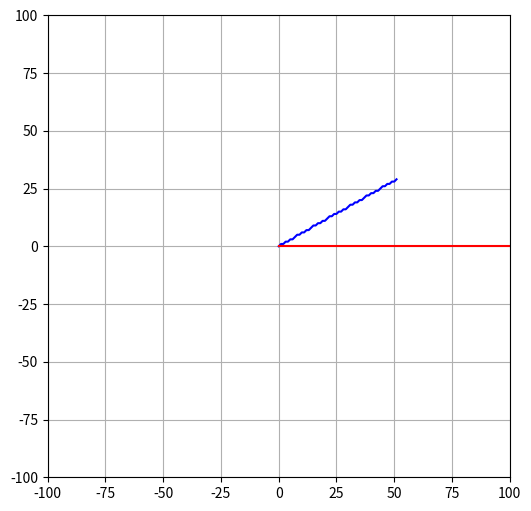

This figure's Python source:
import matplotlib.pyplot as plt
import math

def bresenham_line(x0, y0, x1, y1):
    points = []
    dx = abs(x1 - x0)
    dy = abs(y1 - y0)
    sx = 1 if x0 < x1 else -1
    sy = 1 if y0 < y1 else -1
    err = dx - dy
    
    while True:
        points.append((x0, y0))
        if x0 == x1 and y0 == y1:
            break
        e2 = 2 * err
        if e2 > -dy:
            err -= dy
            x0 += sx
        if e2 < dx:
            err += dx
            y0 += sy
    
    return points

def plot_line(points, color='black'):
    x_vals, y_vals = zip(*points)
    plt.plot(x_vals, y_vals, color=color)

center_x, center_y = 0, 0
radius = 100 

angle_hour = 60
angle_minute = 90

x1_hour = int(center_x + (radius * 0.6) * math.cos(math.radians(90 - angle_hour)))
y1_hour = int(center_y + (radius * 0.6) * math.sin(math.radians(90 - angle_hour)))

x1_minute = int(center_x + radius * math.cos(math.radians(90 - angle_minute)))
y1_minute = int(center_y + radius * math.sin(math.radians(90 - angle_minute)))

hour_line_points = bresenham_line(center_x, center_y, x1_hour, y1_hour)
minute_line_points = bresenham_line(center_x, center_y, x1_minute, y1_minute)

plt.figure(figsize=(6,6))

plot_line(hour_line_points, color='blue')
plot_line(minute_line_points, color='red') 

plt.xlim(-radius, radius)
plt.ylim(-radius, radius)
plt.gca().set_aspect('equal', adjustable='box')
plt.grid(True)

plt.show()
